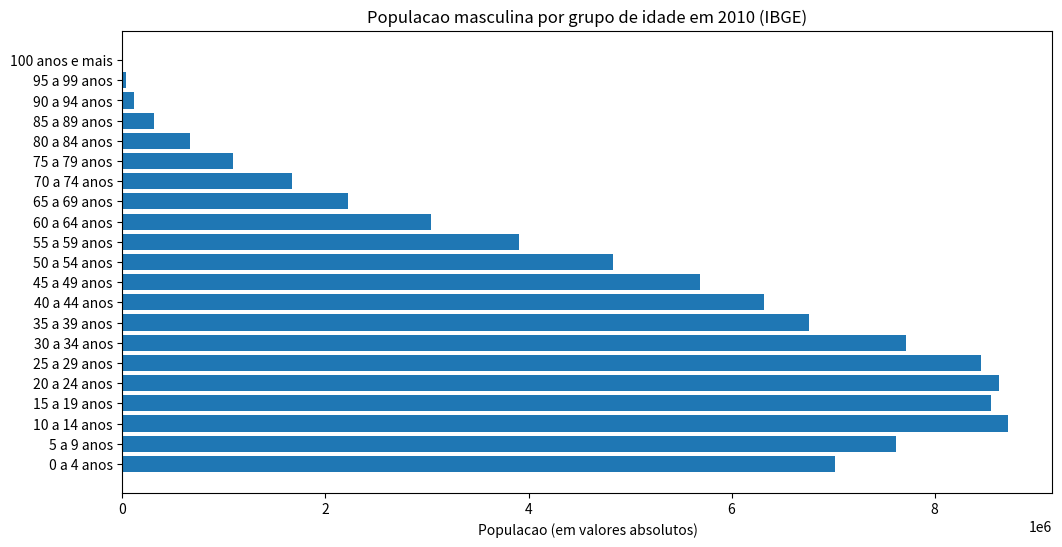

Generate this figure with matplotlib:
import matplotlib.pyplot as plt
import numpy as np
idade = ('0 a 4 anos', '5 a 9 anos', '10 a 14 anos', '15 a 19 anos',
         '20 a 24 anos', '25 a 29 anos', '30 a 34 anos', '35 a 39 anos',
         '40 a 44 anos', '45 a 49 anos', '50 a 54 anos', '55 a 59 anos',
         '60 a 64 anos', '65 a 69 anos', '70 a 74 anos', '75 a 79 anos',
         '80 a 84 anos', '85 a 89 anos', '90 a 94 anos', '95 a 99 anos',
         '100 anos e mais')

y = np.arange(len(idade))

masc = np.array([7016987, 7624144, 8725413, 8558868, 8630229,
                 8460995, 7717658, 6766664, 6320568, 5692014,
                 4834995, 3902344, 3041035, 2224065, 1667372,
                 1090517, 668623, 310759, 114964, 31529, 7247])

fem = np.array([6779171, 7345231, 8441348, 8432004, 8614.963,
                8643419, 8026854, 7121915, 6688796, 6141338,
                5305407, 4373877, 3468085, 2616745, 2074264,
                1472930, 998349, 508724, 211594, 66806, 16989])


fig, ax = plt.subplots(figsize=(12,6))

ax.barh(idade, masc, align='center')
ax.set_yticks(y)
ax.set_yticklabels(idade)
ax.set_xlabel('Populacao (em valores absolutos)')
ax.set_title('Populacao masculina por grupo de idade em 2010 (IBGE)')

plt.show()